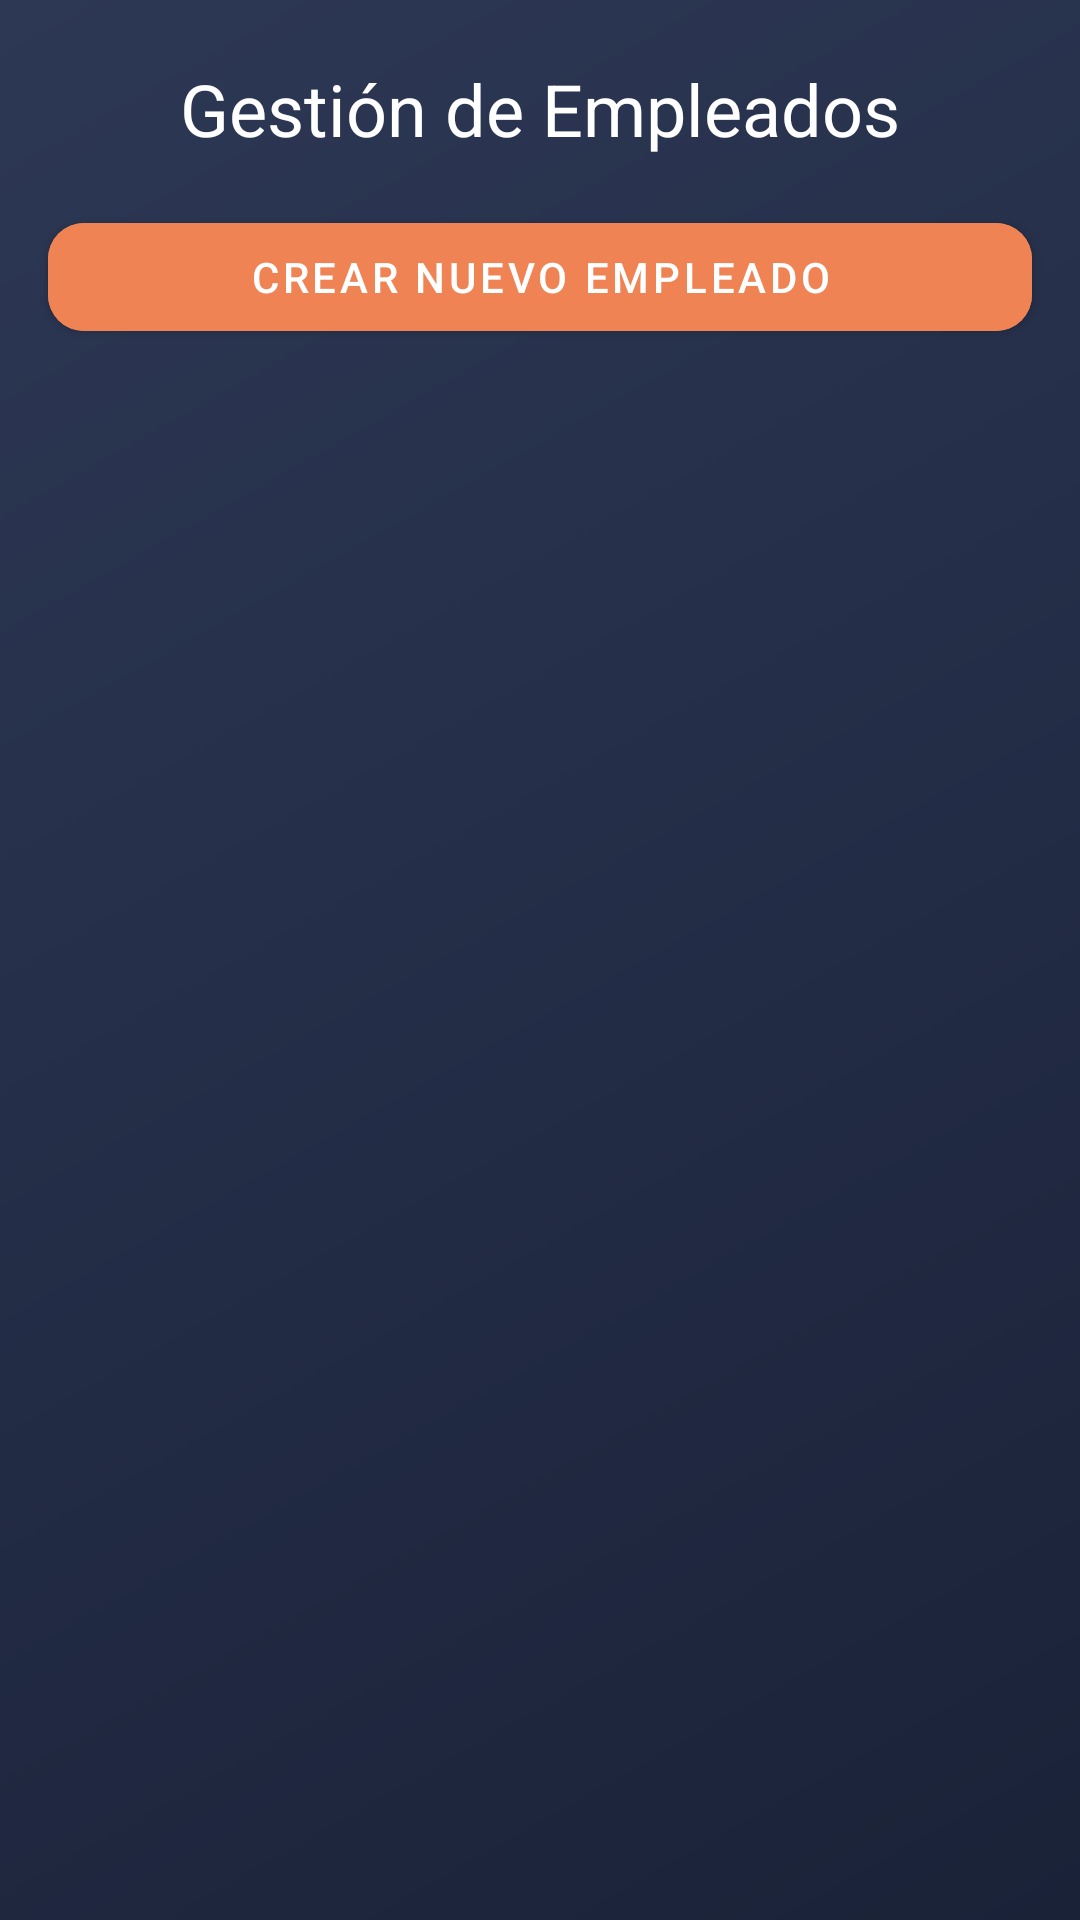

Here is an Android app screen rendered from its layout file. Give the layout XML and the strings, colors and styles it references.
<!-- AndroidManifest.xml: application theme Theme.NotificacionesApp -->
<!-- res/layout/fragment_manage_employees.xml -->
<?xml version="1.0" encoding="utf-8"?>
<androidx.constraintlayout.widget.ConstraintLayout
    xmlns:android="http://schemas.android.com/apk/res/android"
    xmlns:app="http://schemas.android.com/apk/res-auto"
    xmlns:tools="http://schemas.android.com/tools"
    android:layout_width="match_parent"
    android:layout_height="match_parent"
    android:background="@drawable/gradient_background_modern"
    tools:context=".fragments.ManageEmployeesFragment">

    <TextView
        android:id="@+id/manageEmployeesTitle"
        android:layout_width="wrap_content"
        android:layout_height="wrap_content"
        android:layout_marginTop="20dp"
        android:fontFamily="sans-serif-bold"
        android:text="Gestión de Empleados"
        android:textColor="#FFFFFF"
        android:textSize="24sp"
        app:layout_constraintEnd_toEndOf="parent"
        app:layout_constraintStart_toStartOf="parent"
        app:layout_constraintTop_toTopOf="parent" />

    <com.google.android.material.button.MaterialButton
        android:id="@+id/createEmployeeButton"
        android:layout_width="0dp"
        android:layout_height="wrap_content"
        android:layout_marginStart="16dp"
        android:layout_marginTop="16dp"
        android:layout_marginEnd="16dp"
        android:backgroundTint="#EF8354"
        android:text="CREAR NUEVO EMPLEADO"
        android:textSize="14sp"
        app:cornerRadius="12dp"
        app:layout_constraintEnd_toEndOf="parent"
        app:layout_constraintStart_toStartOf="parent"
        app:layout_constraintTop_toBottomOf="@+id/manageEmployeesTitle" />

    <androidx.recyclerview.widget.RecyclerView
        android:id="@+id/employeesRecyclerView"
        android:layout_width="0dp"
        android:layout_height="0dp"
        android:layout_marginTop="16dp"
        android:clipToPadding="false"
        android:paddingBottom="16dp"
        app:layout_constraintBottom_toBottomOf="parent"
        app:layout_constraintEnd_toEndOf="parent"
        app:layout_constraintStart_toStartOf="parent"
        app:layout_constraintTop_toBottomOf="@+id/createEmployeeButton"
        tools:listitem="@layout/item_employee" />

    <ProgressBar
        android:id="@+id/progressBar"
        style="?android:attr/progressBarStyle"
        android:layout_width="wrap_content"
        android:layout_height="wrap_content"
        android:visibility="gone"
        app:layout_constraintBottom_toBottomOf="parent"
        app:layout_constraintEnd_toEndOf="parent"
        app:layout_constraintStart_toStartOf="parent"
        app:layout_constraintTop_toBottomOf="@+id/createEmployeeButton" />

    <TextView
        android:id="@+id/noEmployeesText"
        android:layout_width="0dp"
        android:layout_height="wrap_content"
        android:layout_marginStart="32dp"
        android:layout_marginEnd="32dp"
        android:gravity="center"
        android:text="No tienes empleados registrados"
        android:textColor="#FFFFFF"
        android:textSize="18sp"
        android:visibility="gone"
        app:layout_constraintBottom_toBottomOf="parent"
        app:layout_constraintEnd_toEndOf="parent"
        app:layout_constraintStart_toStartOf="parent"
        app:layout_constraintTop_toBottomOf="@+id/createEmployeeButton" />

</androidx.constraintlayout.widget.ConstraintLayout>
<!-- res/layout/item_employee.xml (included above) -->
<?xml version="1.0" encoding="utf-8"?>
<androidx.cardview.widget.CardView xmlns:android="http://schemas.android.com/apk/res/android"
    xmlns:app="http://schemas.android.com/apk/res-auto"
    android:layout_width="match_parent"
    android:layout_height="wrap_content"
    android:layout_marginStart="16dp"
    android:layout_marginTop="8dp"
    android:layout_marginEnd="16dp"
    android:layout_marginBottom="8dp"
    app:cardBackgroundColor="#1AFFFFFF"
    app:cardCornerRadius="12dp"
    app:cardElevation="4dp">

    <LinearLayout
        android:layout_width="match_parent"
        android:layout_height="wrap_content"
        android:orientation="vertical"
        android:padding="16dp">

        <TextView
            android:id="@+id/employeeNameText"
            android:layout_width="match_parent"
            android:layout_height="wrap_content"
            android:fontFamily="sans-serif-medium"
            android:text="Nombre Apellido"
            android:textColor="#FFFFFF"
            android:textSize="18sp" />

        <TextView
            android:id="@+id/employeeEmailText"
            android:layout_width="match_parent"
            android:layout_height="wrap_content"
            android:layout_marginTop="4dp"
            android:text="email@ejemplo.com"
            android:textColor="#E0E0E0"
            android:textSize="14sp" />

        <TextView
            android:id="@+id/employeePhoneText"
            android:layout_width="match_parent"
            android:layout_height="wrap_content"
            android:layout_marginTop="4dp"
            android:text="123456789"
            android:textColor="#E0E0E0"
            android:textSize="14sp" />

        <LinearLayout
            android:layout_width="match_parent"
            android:layout_height="wrap_content"
            android:layout_marginTop="12dp"
            android:orientation="horizontal">

            <com.google.android.material.button.MaterialButton
                android:id="@+id/editEmployeeButton"
                android:layout_width="0dp"
                android:layout_height="48dp"
                android:layout_marginEnd="4dp"
                android:layout_weight="1"
                android:backgroundTint="#1AFFFFFF"
                android:text="EDITAR"
                android:textSize="12sp"
                app:cornerRadius="8dp"
                app:icon="@android:drawable/ic_menu_edit"
                app:iconSize="16dp"
                app:strokeColor="#33FFFFFF"
                app:strokeWidth="1dp" />

            <com.google.android.material.button.MaterialButton
                android:id="@+id/resetPasswordButton"
                android:layout_width="0dp"
                android:layout_height="48dp"
                android:layout_marginStart="4dp"
                android:layout_marginEnd="4dp"
                android:layout_weight="1"
                android:backgroundTint="#FF9800"
                android:text="RESET"
                android:textSize="12sp"
                app:cornerRadius="8dp"
                app:icon="@android:drawable/ic_menu_recent_history"
                app:iconSize="16dp" />

            <com.google.android.material.button.MaterialButton
                android:id="@+id/deleteEmployeeButton"
                android:layout_width="0dp"
                android:layout_height="48dp"
                android:layout_marginStart="4dp"
                android:layout_weight="1"
                android:backgroundTint="#F44336"
                android:text="ELIMINAR"
                android:textSize="12sp"
                app:cornerRadius="8dp"
                app:icon="@android:drawable/ic_menu_delete"
                app:iconSize="16dp" />
        </LinearLayout>
    </LinearLayout>
</androidx.cardview.widget.CardView>
<!-- resources referenced by this layout -->
<resources>
  <!-- drawable gradient_background_modern (drawable) -->
  <?xml version="1.0" encoding="utf-8"?>
  <shape xmlns:android="http://schemas.android.com/apk/res/android">
      <gradient
          android:type="linear"
          android:angle="135"
          android:startColor="#1A2238"
          android:endColor="#2D3855" />
  </shape>
  <style name="Theme.NotificacionesApp" parent="Theme.MaterialComponents.Light.NoActionBar">
          
          <item name="colorPrimary">#2D3142</item>
          <item name="colorPrimaryVariant">#1A2238</item>
          <item name="colorOnPrimary">#FFFFFF</item>
  
          
          <item name="colorSecondary">#4F5D75</item>
          <item name="colorSecondaryVariant">#394360</item>
          <item name="colorOnSecondary">#FFFFFF</item>
  
          
          <item name="colorTertiary">#4F5D75</item>
          <item name="colorOnTertiary">#FFFFFF</item>
  
          
          <item name="colorPrimaryContainer">#1A2238</item>
          <item name="colorOnPrimaryContainer">#E8E9EB</item>
          <item name="colorSecondaryContainer">#394360</item>
          <item name="colorOnSecondaryContainer">#E8E9EB</item>
  
          
          <item name="android:statusBarColor">?attr/colorPrimaryVariant</item>
          <item name="android:navigationBarColor">?attr/colorPrimaryVariant</item>
  
          
          <item name="android:windowActivityTransitions">true</item>
      </style>
</resources>
